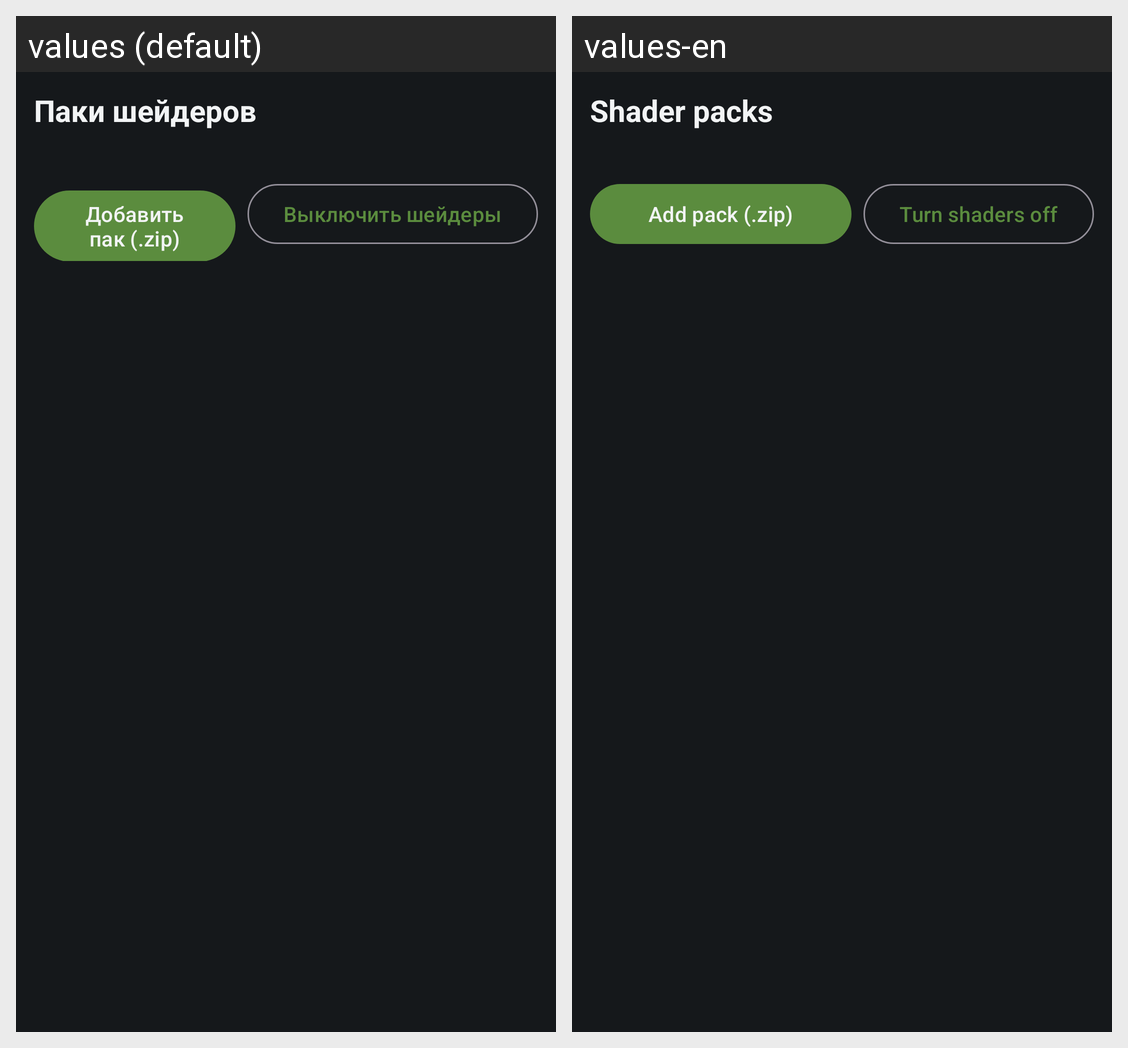

This grid shows one Android layout under two languages. Give, for every string resource on the screen, its name, the default text and each shown locale's text.
Android screen res/layout/fragment_shaders.xml rendered under 2 locales, left to right: values (default), values-en. Device: Nexus 5 (rendered at 1080×1920; each locale shown at half size, 540×960, under a caption strip naming it); theme Theme.Oliver200.
Strings drawn on this screen, with the default value and each locale's value (text and hints the layout hard-codes, and strings that could not be matched under every locale, appear in the picture but are not listed):

shaders_title
  values: Паки шейдеров
  values-en: Shader packs

shaders_add
  values: Добавить пак (.zip)
  values-en: Add pack (.zip)

shaders_off
  values: Выключить шейдеры
  values-en: Turn shaders off
